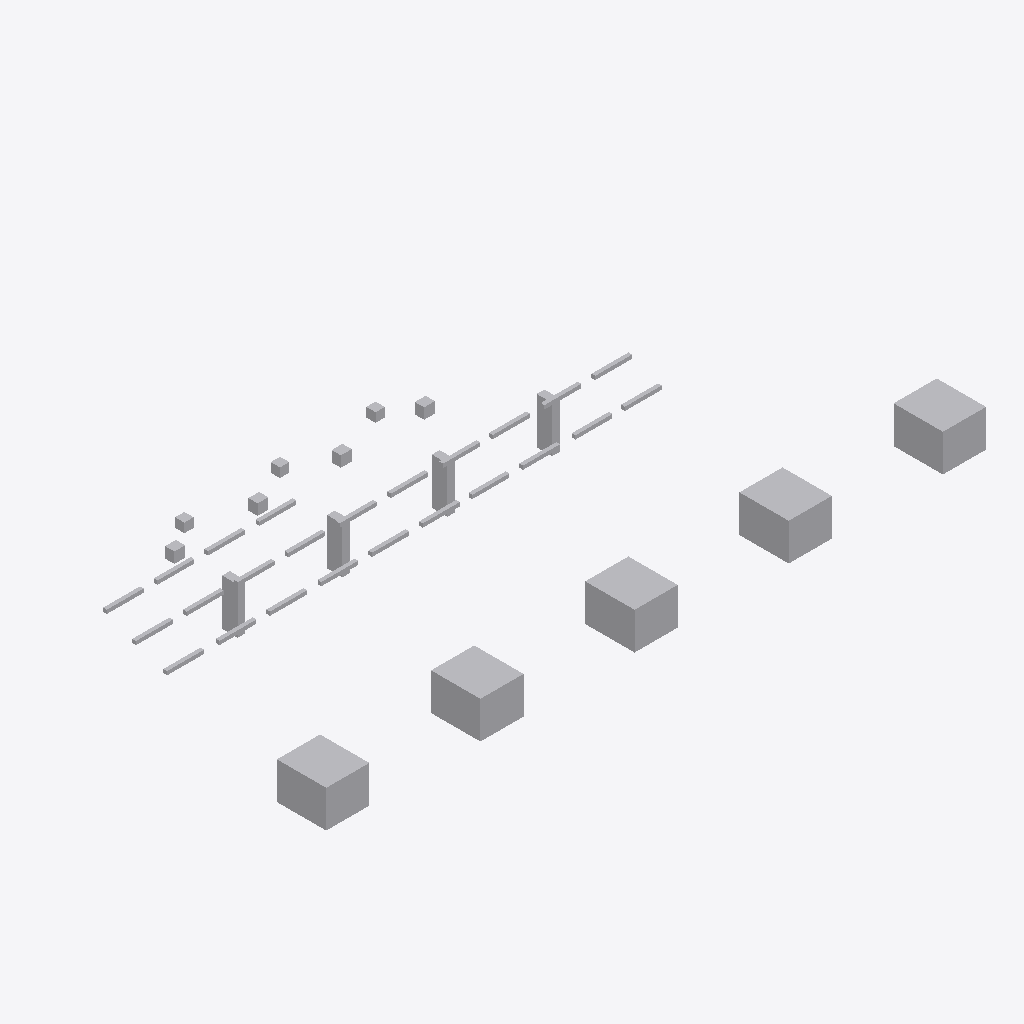
Isometric view of an IFC building model (IFC-SPF (STEP), schema IFC4, length unit metre), seen from the south-west, elements coloured by IFC class: 40 other elements (light grey).
Extent 21.4 m × 9.3 m × 2.5 m (x, y, z). Storeys (1): Utility Level at 0.00 m. Elements (40): 24 IfcPipeSegment, 9 IfcBuildingElementProxy, 4 IfcValve, 3 IfcPipeFitting.

HEADER;
FILE_DESCRIPTION(('ViewDefinition [DesignTransferView]'),'2;1');
FILE_NAME('v0_clean.ifc','2026-07-12T00:00:00',('DatumGuard BIM Awards 2026'),('Synthetic Research Dataset'),'DatumGuard fixture generator 1.0.0','IfcOpenShell 0.8.5','Research validation only');
FILE_SCHEMA(('IFC4'));
ENDSEC;
DATA;
#11=IFCPROJECT('2t88BlboTNkwtgUn2yB7la',$,'Virtual FAB EVAL-L2-S2208','Synthetic L2 seed 2208; candidate v0_clean','SYNTHETIC_RESEARCH_MODEL','OpenBIM Evidence Guard controlled fixture','RESEARCH',(#6),#10);
#17=IFCSITE('0I_LENvmzHGuoP31fidZwF',$,'Synthetic Research Site',$,$,#16,$,$,.ELEMENT.,$,$,$,$,$);
#23=IFCBUILDING('3Lqfk4JT5TGuO00XzC$OHe',$,'Virtual FAB Building',$,$,#22,$,$,.ELEMENT.,$,$,$);
#29=IFCBUILDINGSTOREY('29kf7oMaDPsulUDwZpK6rK',$,'Utility Level',$,$,#28,$,$,.ELEMENT.,0.0);
#988=IFCBUILDINGELEMENTPROXY('3G9BjLrvvNkefV6WRJINsb',$,'L2 TL 004','Synthetic non-production research asset','FAB_TOOL',#975,#987,'VF-TL-004',.USERDEFINED.);
#961=IFCBUILDINGELEMENTPROXY('3dCnyRjCDIkfq6u7b7G_7c',$,'L2 TL 003','Synthetic non-production research asset','FAB_TOOL',#948,#960,'VF-TL-003',.USERDEFINED.);
#934=IFCBUILDINGELEMENTPROXY('31pb1IJznP9w1sHSrfPwc7',$,'L2 TL 002','Synthetic non-production research asset','FAB_TOOL',#921,#933,'VF-TL-002',.USERDEFINED.);
#1015=IFCBUILDINGELEMENTPROXY('1eg5ttnubLt8zgQcmDV$dw',$,'L2 TL 005','Synthetic non-production research asset','FAB_TOOL',#1002,#1014,'VF-TL-005',.USERDEFINED.);
#907=IFCBUILDINGELEMENTPROXY('3D00UYeGnQt9f9tD6RAKZv',$,'L2 TL 001','Synthetic non-production research asset','FAB_TOOL',#894,#906,'VF-TL-001',.USERDEFINED.);
#815=IFCBUILDINGELEMENTPROXY('3FdiOhIXHJARuFOOyxFOlN',$,'L2 SP 001','Synthetic non-production research asset','UTILITY_SUPPORT',#802,#814,'VF-SP-001',.USERDEFINED.);
#838=IFCBUILDINGELEMENTPROXY('1chB5ycI1MPvp7$XRdGDDg',$,'L2 SP 002','Synthetic non-production research asset','UTILITY_SUPPORT',#825,#837,'VF-SP-002',.USERDEFINED.);
#861=IFCBUILDINGELEMENTPROXY('1iW2Upb91KZPzmVvtZ4Qwz',$,'L2 SP 003','Synthetic non-production research asset','UTILITY_SUPPORT',#848,#860,'VF-SP-003',.USERDEFINED.);
#884=IFCBUILDINGELEMENTPROXY('3SNpVRjZ1GJA3k7BMW2L7g',$,'L2 SP 004','Synthetic non-production research asset','UTILITY_SUPPORT',#871,#883,'VF-SP-004',.USERDEFINED.);
#1070=IFCVALVE('3z_5gvch9HdvWutBLtJh8x',$,'L2 VL 002','Synthetic non-production research asset','UTILITY',#1057,#1069,'VF-VL-002',.NOTDEFINED.);
#1098=IFCVALVE('3bg8dyx61REh5ll9PNmSwX',$,'L2 VL 003','Synthetic non-production research asset','UTILITY',#1085,#1097,'VF-VL-003',.NOTDEFINED.);
#1042=IFCVALVE('3nu0kmK5rISuyY6WctwxRg',$,'L2 VL 001','Synthetic non-production research asset','UTILITY',#1029,#1041,'VF-VL-001',.NOTDEFINED.);
#1126=IFCVALVE('1Q2rSfpdPJIhMkow3DEgeJ',$,'L2 VL 004','Synthetic non-production research asset','UTILITY',#1113,#1125,'VF-VL-004',.NOTDEFINED.);
#563=IFCPIPESEGMENT('3cDuavst1IpQg_N9iRLIZm',$,'L2 PS 016','Synthetic non-production research asset','UTILITY',#550,#562,'VF-PS-016',.RIGIDSEGMENT.);
#591=IFCPIPESEGMENT('3ki6GhggTOgQ0lMenvoPnd',$,'L2 PS 017','Synthetic non-production research asset','UTILITY',#578,#590,'VF-PS-017',.RIGIDSEGMENT.);
#255=IFCPIPESEGMENT('3gdayHOrfLVhnVdDOcR0KE',$,'L2 PS 005','Synthetic non-production research asset','UTILITY',#242,#254,'VF-PS-005',.RIGIDSEGMENT.);
#283=IFCPIPESEGMENT('3s8BQBitDSIBnrc$c10jvZ',$,'L2 PS 006','Synthetic non-production research asset','UTILITY',#270,#282,'VF-PS-006',.RIGIDSEGMENT.);
#339=IFCPIPESEGMENT('20iKALe9bGUekQdzy28bfs',$,'L2 PS 008','Synthetic non-production research asset','UTILITY',#326,#338,'VF-PS-008',.RIGIDSEGMENT.);
#451=IFCPIPESEGMENT('32tNJLzKrGDxSgvcXe2Y5j',$,'L2 PS 012','Synthetic non-production research asset','UTILITY',#438,#450,'VF-PS-012',.RIGIDSEGMENT.);
#535=IFCPIPESEGMENT('2oz4UlWsXR0hWX5GiorZ5n',$,'L2 PS 015','Synthetic non-production research asset','UTILITY',#522,#534,'VF-PS-015',.RIGIDSEGMENT.);
#619=IFCPIPESEGMENT('0rU_pBePzMY8nlh7Xz5Aq2',$,'L2 PS 018','Synthetic non-production research asset','UTILITY',#606,#618,'VF-PS-018',.RIGIDSEGMENT.);
#759=IFCPIPESEGMENT('3ORp_FUcrHpP1Q6sU4LSFa',$,'L2 PS 023','Synthetic non-production research asset','UTILITY',#746,#758,'VF-PS-023',.RIGIDSEGMENT.);
#199=IFCPIPESEGMENT('0$j5W$3WvUoPaQiGryZpqm',$,'L2 PS 003','Synthetic non-production research asset','UTILITY',#186,#198,'VF-PS-003',.RIGIDSEGMENT.);
#395=IFCPIPESEGMENT('38LAdOIXfRgRAuFHPDXmPm',$,'L2 PS 010','Synthetic non-production research asset','UTILITY',#382,#394,'VF-PS-010',.RIGIDSEGMENT.);
#703=IFCPIPESEGMENT('2tLsj7vTzIXBqpeFxwjdLN',$,'L2 PS 021','Synthetic non-production research asset','UTILITY',#690,#702,'VF-PS-021',.RIGIDSEGMENT.);
#143=IFCPIPESEGMENT('3pTYk9jjTNc81GzUEvd9F4',$,'L2 PS 001','Synthetic non-production research asset','UTILITY',#130,#142,'VF-PS-001',.RIGIDSEGMENT.);
#675=IFCPIPESEGMENT('2F$UObLkTRduZxW3YsnavV',$,'L2 PS 020','Synthetic non-production research asset','UTILITY',#662,#674,'VF-PS-020',.RIGIDSEGMENT.);
#423=IFCPIPESEGMENT('0PY5_WLIXJhwPx3sVzGwwg',$,'L2 PS 011','Synthetic non-production research asset','UTILITY',#410,#422,'VF-PS-011',.RIGIDSEGMENT.);
#479=IFCPIPESEGMENT('3Od9f8IqbRWPE_DUa6tfkf',$,'L2 PS 013','Synthetic non-production research asset','UTILITY',#466,#478,'VF-PS-013',.RIGIDSEGMENT.);
#311=IFCPIPESEGMENT('1Zs$nhP5zJy9BuaWP7OhT3',$,'L2 PS 007','Synthetic non-production research asset','UTILITY',#298,#310,'VF-PS-007',.RIGIDSEGMENT.);
#731=IFCPIPESEGMENT('1jy4JTOxnILvwUbUD4Pepm',$,'L2 PS 022','Synthetic non-production research asset','UTILITY',#718,#730,'VF-PS-022',.RIGIDSEGMENT.);
#171=IFCPIPESEGMENT('2hIGltvvvNVOQ4oXltFuqQ',$,'L2 PS 002','Synthetic non-production research asset','UTILITY',#158,#170,'VF-PS-002',.RIGIDSEGMENT.);
#227=IFCPIPESEGMENT('1eaiqVVnnIiR2lKL4Dfju4',$,'L2 PS 004','Synthetic non-production research asset','UTILITY',#214,#226,'VF-PS-004',.RIGIDSEGMENT.);
#367=IFCPIPESEGMENT('0LWI7aB_jIwunl1WFy9xT1',$,'L2 PS 009','Synthetic non-production research asset','UTILITY',#354,#366,'VF-PS-009',.RIGIDSEGMENT.);
#507=IFCPIPESEGMENT('0M6gUKXULVY9WRI$$HtL7l',$,'L2 PS 014','Synthetic non-production research asset','UTILITY',#494,#506,'VF-PS-014',.RIGIDSEGMENT.);
#647=IFCPIPESEGMENT('2bccTgEZrG0Op2EuixDHlF',$,'L2 PS 019','Synthetic non-production research asset','UTILITY',#634,#646,'VF-PS-019',.RIGIDSEGMENT.);
#787=IFCPIPESEGMENT('0ht0uqEAHQdfaPKje_iy3L',$,'L2 PS 024','Synthetic non-production research asset','UTILITY',#774,#786,'VF-PS-024',.RIGIDSEGMENT.);
#59=IFCPIPEFITTING('2hnL0I1DjT6OqOeLemwTXu',$,'L2 PF 001','Synthetic non-production research asset','UTILITY',#46,#58,'VF-PF-001',.NOTDEFINED.);
#115=IFCPIPEFITTING('0NcjxN_OHUY9aLy6SExr$d',$,'L2 PF 003','Synthetic non-production research asset','UTILITY',#102,#114,'VF-PF-003',.NOTDEFINED.);
#87=IFCPIPEFITTING('1G5zUHMHHS2gGKve51f44K',$,'L2 PF 002','Synthetic non-production research asset','UTILITY',#74,#86,'VF-PF-002',.NOTDEFINED.);
ENDSEC;
